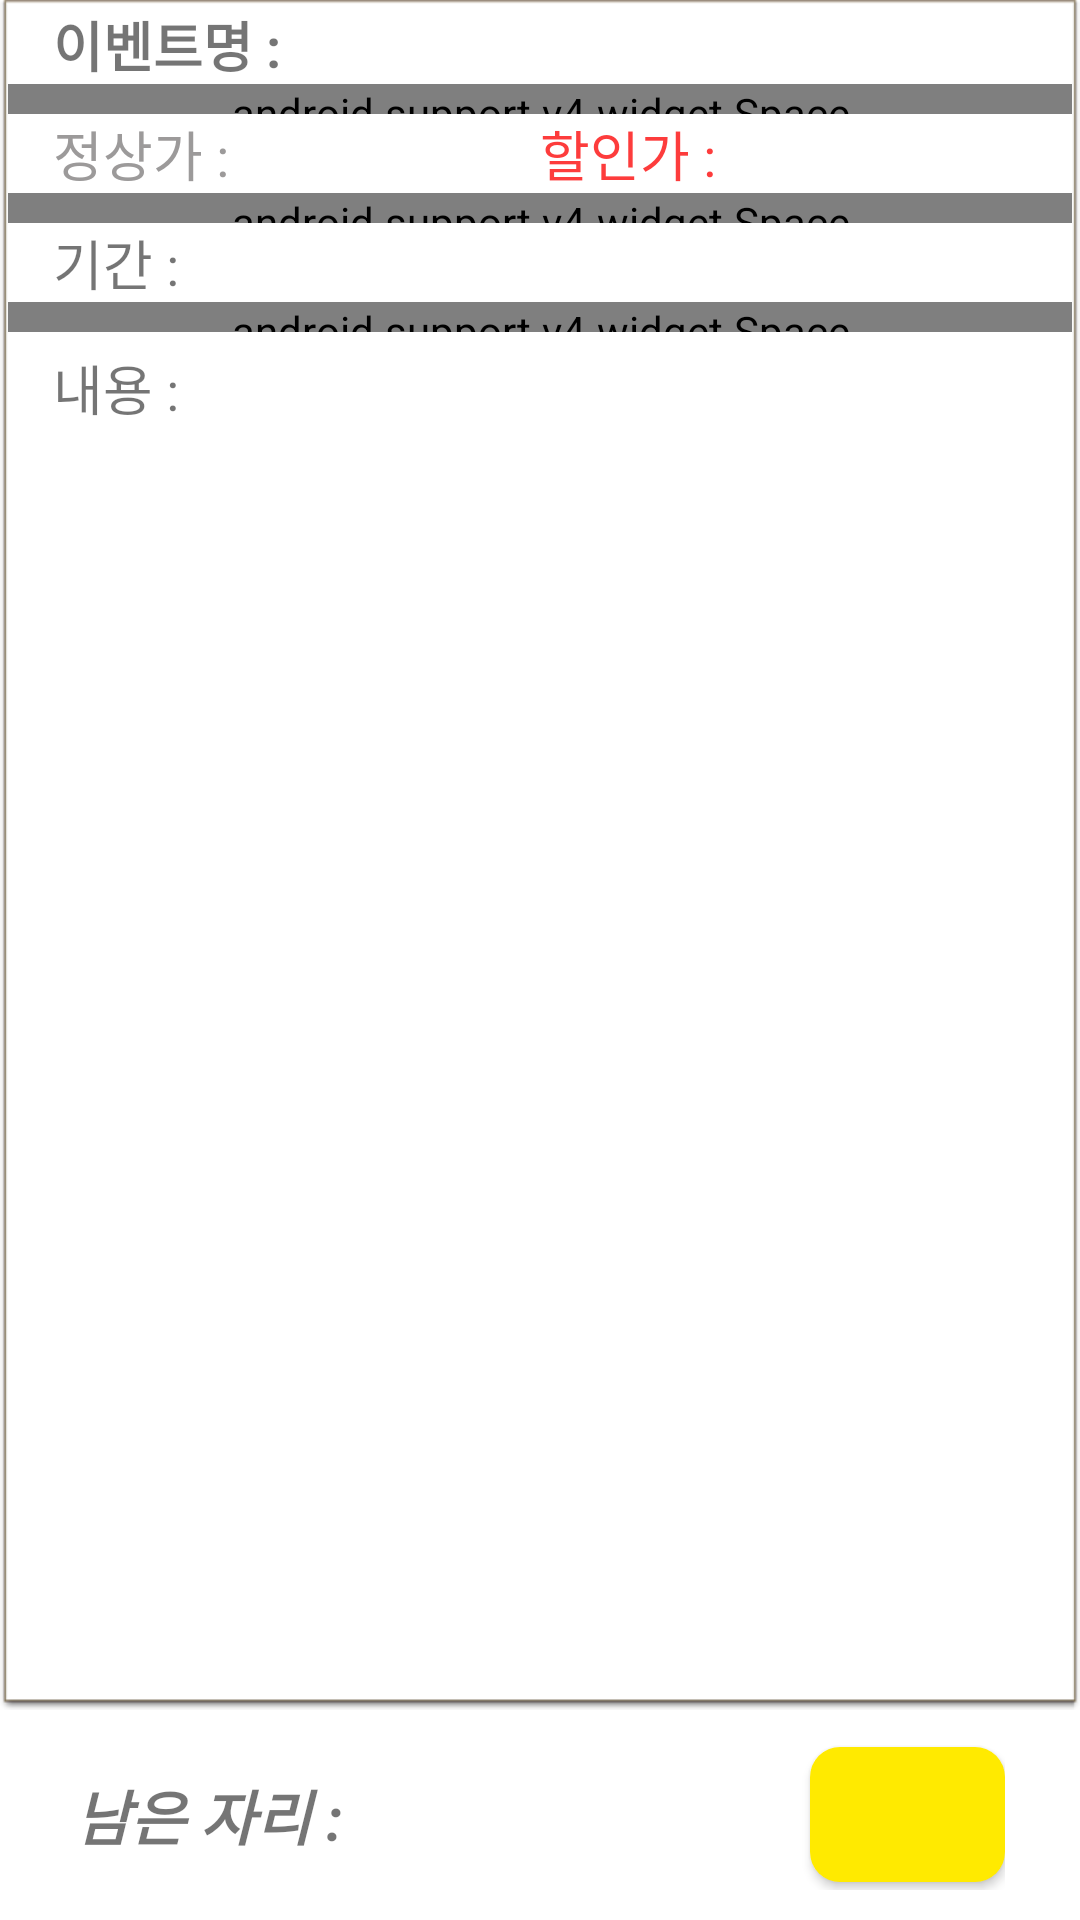

Produce the Android XML layout that renders to this screen, including the resource entries it uses.
<!-- AndroidManifest.xml: application theme AppTheme -->
<!-- res/layout/activity_user_event_details_info.xml -->
<?xml version="1.0" encoding="utf-8"?>
<layout xmlns:android="http://schemas.android.com/apk/res/android"
    xmlns:app="http://schemas.android.com/apk/res-auto"
    xmlns:tools="http://schemas.android.com/tools">

    <LinearLayout
        android:layout_width="match_parent"
        android:layout_height="match_parent"
        android:orientation="vertical">

        <ScrollView
            android:layout_width="match_parent"
            android:layout_height="0dp"
            android:layout_weight="1"
            android:background="@android:drawable/editbox_dropdown_light_frame">

            <LinearLayout
                android:layout_width="match_parent"
                android:layout_height="wrap_content"
                android:orientation="vertical"
                app:layout_behavior="@string/appbar_scrolling_view_behavior">

                <android.support.v7.widget.RecyclerView
                    android:id="@+id/rview_detail"
                    android:layout_width="match_parent"
                    android:layout_height="match_parent"
                    app:layoutManager="LinearLayoutManager" />

                <TextView
                    android:id="@+id/tv_detail1"
                    android:layout_width="match_parent"
                    android:layout_height="wrap_content"
                    android:layout_marginLeft="15dp"
                    android:layout_marginRight="15dp"
                    android:gravity="center|start"
                    android:text="이벤트명 : "
                    android:textSize="18sp"
                    android:textStyle="bold" />

                <android.support.v4.widget.Space
                    android:layout_width="match_parent"
                    android:layout_height="10dp" />

                <LinearLayout
                    android:layout_width="match_parent"
                    android:layout_height="wrap_content"
                    android:layout_marginLeft="15dp"
                    android:layout_marginRight="15dp"
                    android:orientation="horizontal">

                    <TextView
                        android:id="@+id/tv_detail2"
                        android:layout_width="0dp"
                        android:layout_height="wrap_content"
                        android:layout_weight="1"
                        android:gravity="center|start"
                        android:text="정상가 : "
                        android:textColor="#9c9a9a"
                        android:textSize="18sp" />

                    <TextView
                        android:id="@+id/tv_detail3"
                        android:layout_width="0dp"
                        android:layout_height="wrap_content"
                        android:layout_weight="1"
                        android:gravity="center|start"
                        android:text="할인가 : "
                        android:textColor="#fd3c3c"
                        android:textSize="18sp" />
                </LinearLayout>

                <android.support.v4.widget.Space
                    android:layout_width="match_parent"
                    android:layout_height="10dp" />

                <TextView
                    android:id="@+id/tv_detail4"
                    android:layout_width="match_parent"
                    android:layout_height="wrap_content"
                    android:layout_marginLeft="15dp"
                    android:layout_marginRight="15dp"
                    android:gravity="center|start"
                    android:text="기간 : "
                    android:textSize="18sp" />

                
                <TextView
                    android:id="@+id/tv_detail6"
                    android:layout_width="match_parent"
                    android:layout_height="wrap_content"
                    android:layout_marginLeft="15dp"
                    android:layout_marginRight="15dp"
                    android:gravity="center|start"
                    android:text="연령 제한 "
                    android:textSize="18sp"
                    android:visibility="gone" />

                <TextView
                    android:id="@+id/tv_detail7"
                    android:layout_width="match_parent"
                    android:layout_height="wrap_content"
                    android:layout_marginLeft="15dp"
                    android:layout_marginRight="15dp"
                    android:gravity="center|start"
                    android:text="성별 제한 : "
                    android:textSize="18sp"
                    android:visibility="gone" />

                <TextView
                    android:id="@+id/tv_detail8"
                    android:layout_width="match_parent"
                    android:layout_height="wrap_content"
                    android:layout_marginLeft="15dp"
                    android:layout_marginRight="15dp"
                    android:gravity="center|start"
                    android:text="지역 : "
                    android:textSize="18sp"
                    android:visibility="gone" />

                <android.support.v4.widget.Space
                    android:layout_width="match_parent"
                    android:layout_height="10dp" />

                <TextView
                    android:id="@+id/tv_detail5"
                    android:layout_width="match_parent"
                    android:layout_height="wrap_content"
                    android:layout_marginLeft="15dp"
                    android:layout_marginRight="15dp"
                    android:gravity="center|start"
                    android:minHeight="37dp"
                    android:text="내용 : "
                    android:textSize="18sp" />

            </LinearLayout>

        </ScrollView>

        <LinearLayout
            android:layout_width="match_parent"
            android:layout_height="70dp"
            android:layout_marginLeft="15dp"
            android:layout_marginRight="15dp"
            android:gravity="center"
            android:orientation="horizontal"
            android:padding="10dp">

            <TextView
                android:id="@+id/tv_detail9"
                android:layout_width="wrap_content"
                android:layout_height="wrap_content"
                android:layout_weight="7"
                android:text="남은 자리 : "
                android:textSize="20sp"
                android:textStyle="bold|italic" />

            <Button
                android:id="@+id/bt_detail"
                android:layout_width="0dp"
                android:layout_height="45dp"
                android:layout_weight="3"
                android:background="@drawable/button_shape_yellow"
                android:onClick="onClick_participation"
                android:text=""
                android:textSize="20sp" />

        </LinearLayout>

    </LinearLayout>

</layout>
<!-- resources referenced by this layout -->
<resources>
  <!-- drawable button_shape_yellow (drawable) -->
  <?xml version="1.0" encoding="utf-8"?>
  <shape xmlns:android="http://schemas.android.com/apk/res/android"
      android:shape="rectangle">
      <corners android:radius="10dp" />
      <solid android:color="#ffea00" />
      <size
          android:width="120dp"
          android:height="50dp" />
  </shape>
</resources>
